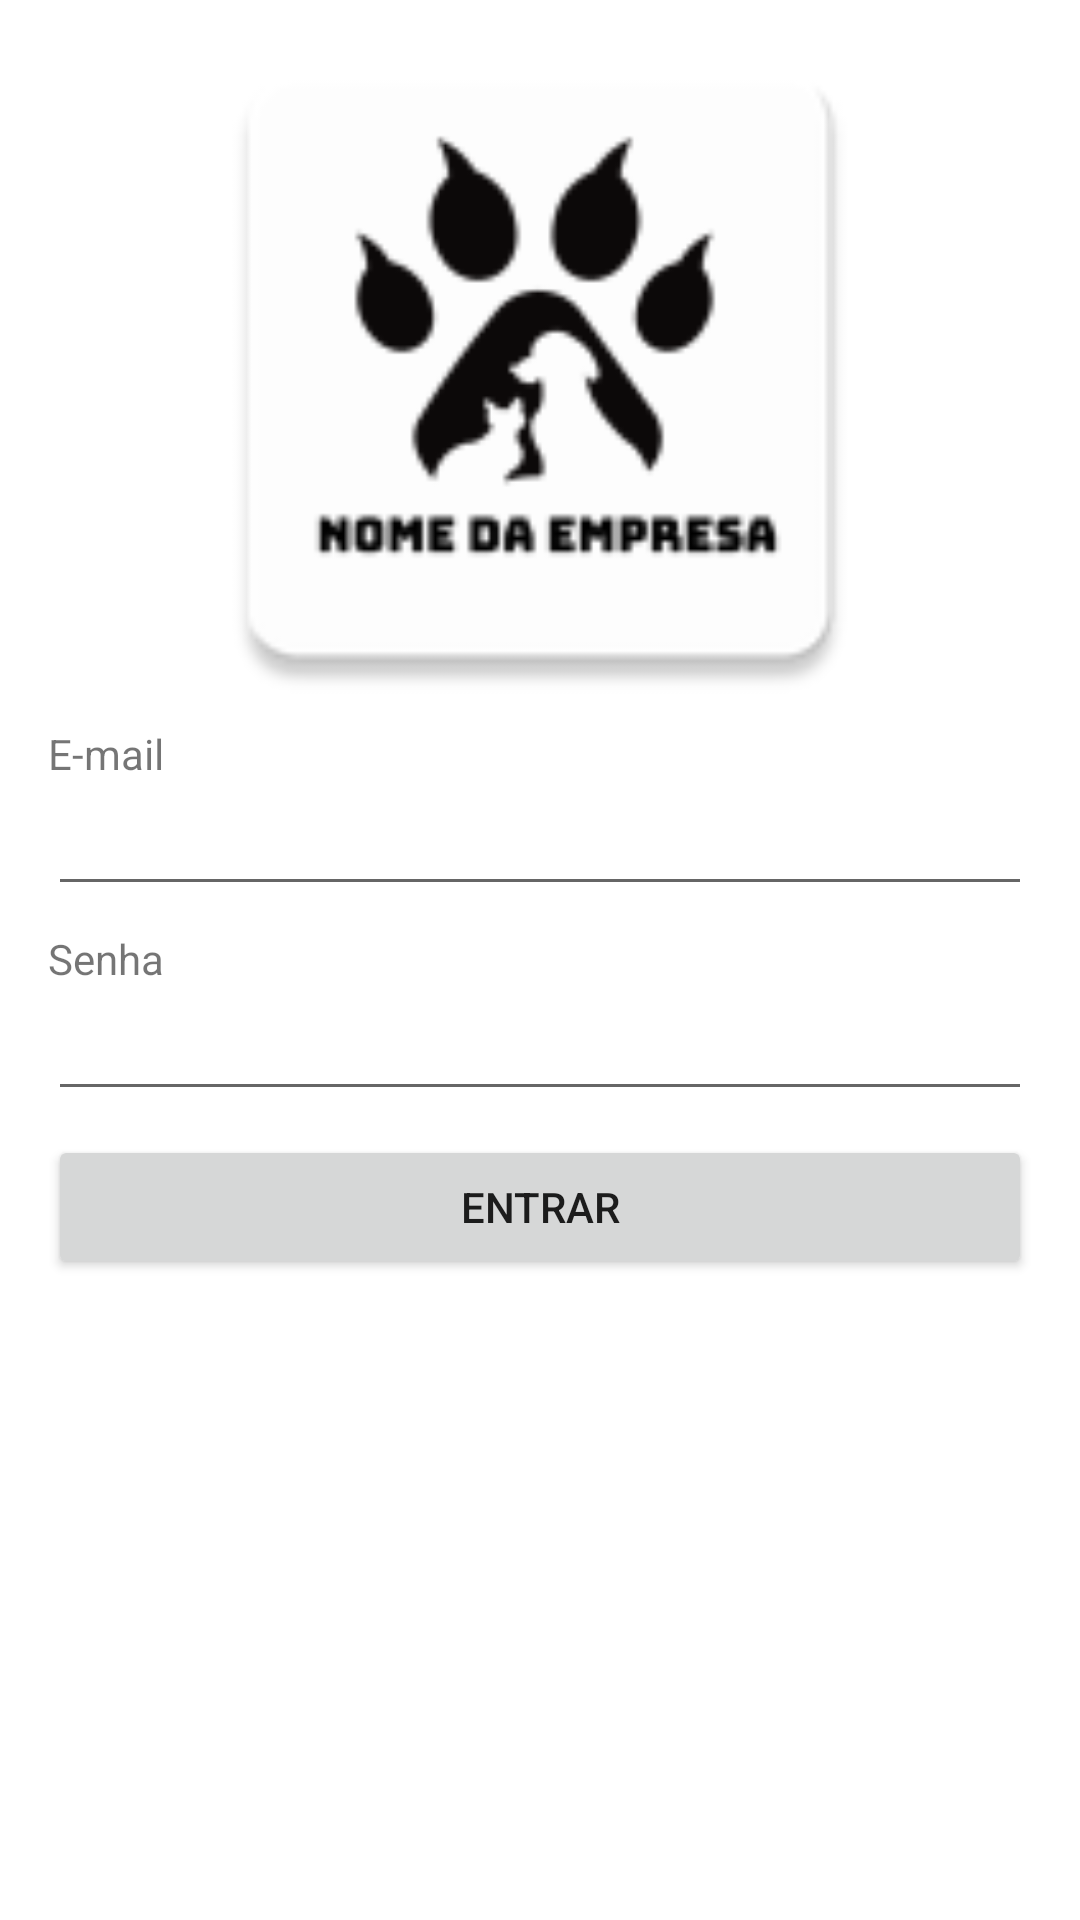

Here is an Android app screen rendered from its layout file. Give the layout XML and the strings, colors and styles it references.
<!-- AndroidManifest.xml: application theme Theme.MeuApp -->
<!-- res/layout/activity_login.xml -->
<?xml version="1.0" encoding="utf-8"?>
<androidx.constraintlayout.widget.ConstraintLayout xmlns:android="http://schemas.android.com/apk/res/android"
    xmlns:app="http://schemas.android.com/apk/res-auto"
    xmlns:tools="http://schemas.android.com/tools"
    android:layout_width="match_parent"
    android:layout_height="match_parent"
    tools:context=".view.LoginActivity">

    <TextView
        android:id="@+id/txtEmail"
        android:layout_width="0dp"
        android:layout_height="wrap_content"
        android:layout_marginStart="16dp"
        android:layout_marginEnd="16dp"
        android:text="E-mail"
        app:layout_constraintBottom_toBottomOf="parent"
        app:layout_constraintEnd_toEndOf="parent"
        app:layout_constraintHorizontal_bias="0.0"
        app:layout_constraintStart_toStartOf="parent"
        app:layout_constraintTop_toTopOf="parent"
        app:layout_constraintVertical_bias="0.389" />

    <EditText
        android:id="@+id/editTextTextEmailAddress"
        android:layout_width="0dp"
        android:layout_height="wrap_content"
        android:layout_marginStart="16dp"
        android:layout_marginEnd="16dp"
        android:ems="10"
        android:inputType="textEmailAddress"
        app:layout_constraintBottom_toTopOf="@+id/txtSenha"
        app:layout_constraintEnd_toEndOf="parent"
        app:layout_constraintHorizontal_bias="1.0"
        app:layout_constraintStart_toStartOf="parent"
        app:layout_constraintTop_toBottomOf="@+id/txtEmail" />

    <TextView
        android:id="@+id/txtSenha"
        android:layout_width="0dp"
        android:layout_height="wrap_content"
        android:layout_marginStart="16dp"
        android:layout_marginTop="8dp"
        android:layout_marginEnd="16dp"
        android:text="Senha"
        app:layout_constraintEnd_toEndOf="parent"
        app:layout_constraintHorizontal_bias="1.0"
        app:layout_constraintStart_toStartOf="parent"
        app:layout_constraintTop_toBottomOf="@+id/editTextTextEmailAddress" />

    <EditText
        android:id="@+id/editTextTextPassword"
        android:layout_width="0dp"
        android:layout_height="wrap_content"
        android:layout_marginStart="16dp"
        android:layout_marginEnd="16dp"
        android:ems="10"
        android:inputType="textPassword"
        app:layout_constraintEnd_toEndOf="parent"
        app:layout_constraintHorizontal_bias="0.0"
        app:layout_constraintStart_toStartOf="parent"
        app:layout_constraintTop_toBottomOf="@+id/txtSenha" />

    <Button
        android:id="@+id/BtnEntrar"
        android:layout_width="0dp"
        android:layout_height="wrap_content"
        android:layout_marginStart="16dp"
        android:layout_marginTop="8dp"
        android:layout_marginEnd="16dp"
        android:onClick="onClick"
        android:text="Entrar"
        app:layout_constraintEnd_toEndOf="parent"
        app:layout_constraintHorizontal_bias="0.365"
        app:layout_constraintStart_toStartOf="parent"
        app:layout_constraintTop_toBottomOf="@+id/editTextTextPassword" />

    <ImageView
        android:id="@+id/imageView"
        android:layout_width="310dp"
        android:layout_height="245dp"
        app:layout_constraintEnd_toEndOf="parent"
        app:layout_constraintStart_toStartOf="parent"
        app:srcCompat="@drawable/ic_logo"
        tools:layout_editor_absoluteY="40dp" />
</androidx.constraintlayout.widget.ConstraintLayout>
<!-- resources referenced by this layout -->
<resources>
  <!-- drawable ic_logo: png bitmap (drawable, 5634 bytes) -->
  <style name="Theme.MeuApp" parent="Theme.MaterialComponents.DayNight.DarkActionBar">
          
          <item name="colorPrimary">@color/purple_500</item>
          <item name="colorPrimaryVariant">@color/purple_700</item>
          <item name="colorOnPrimary">@color/white</item>
          
          <item name="colorSecondary">@color/teal_200</item>
          <item name="colorSecondaryVariant">@color/teal_700</item>
          <item name="colorOnSecondary">@color/black</item>
          
          <item name="android:statusBarColor" tools:targetApi="l">?attr/colorPrimaryVariant</item>
          
      </style>
  <!-- not gathered from this repository: default colours our renderer supplied (Android Studio template values) -->
  <color name="purple_500">#FF6200EE</color>
  <color name="purple_700">#FF3700B3</color>
  <color name="teal_200">#FF03DAC5</color>
  <color name="teal_700">#FF018786</color>
  <color name="black">#FF000000</color>
  <color name="white">#FFFFFFFF</color>
</resources>
